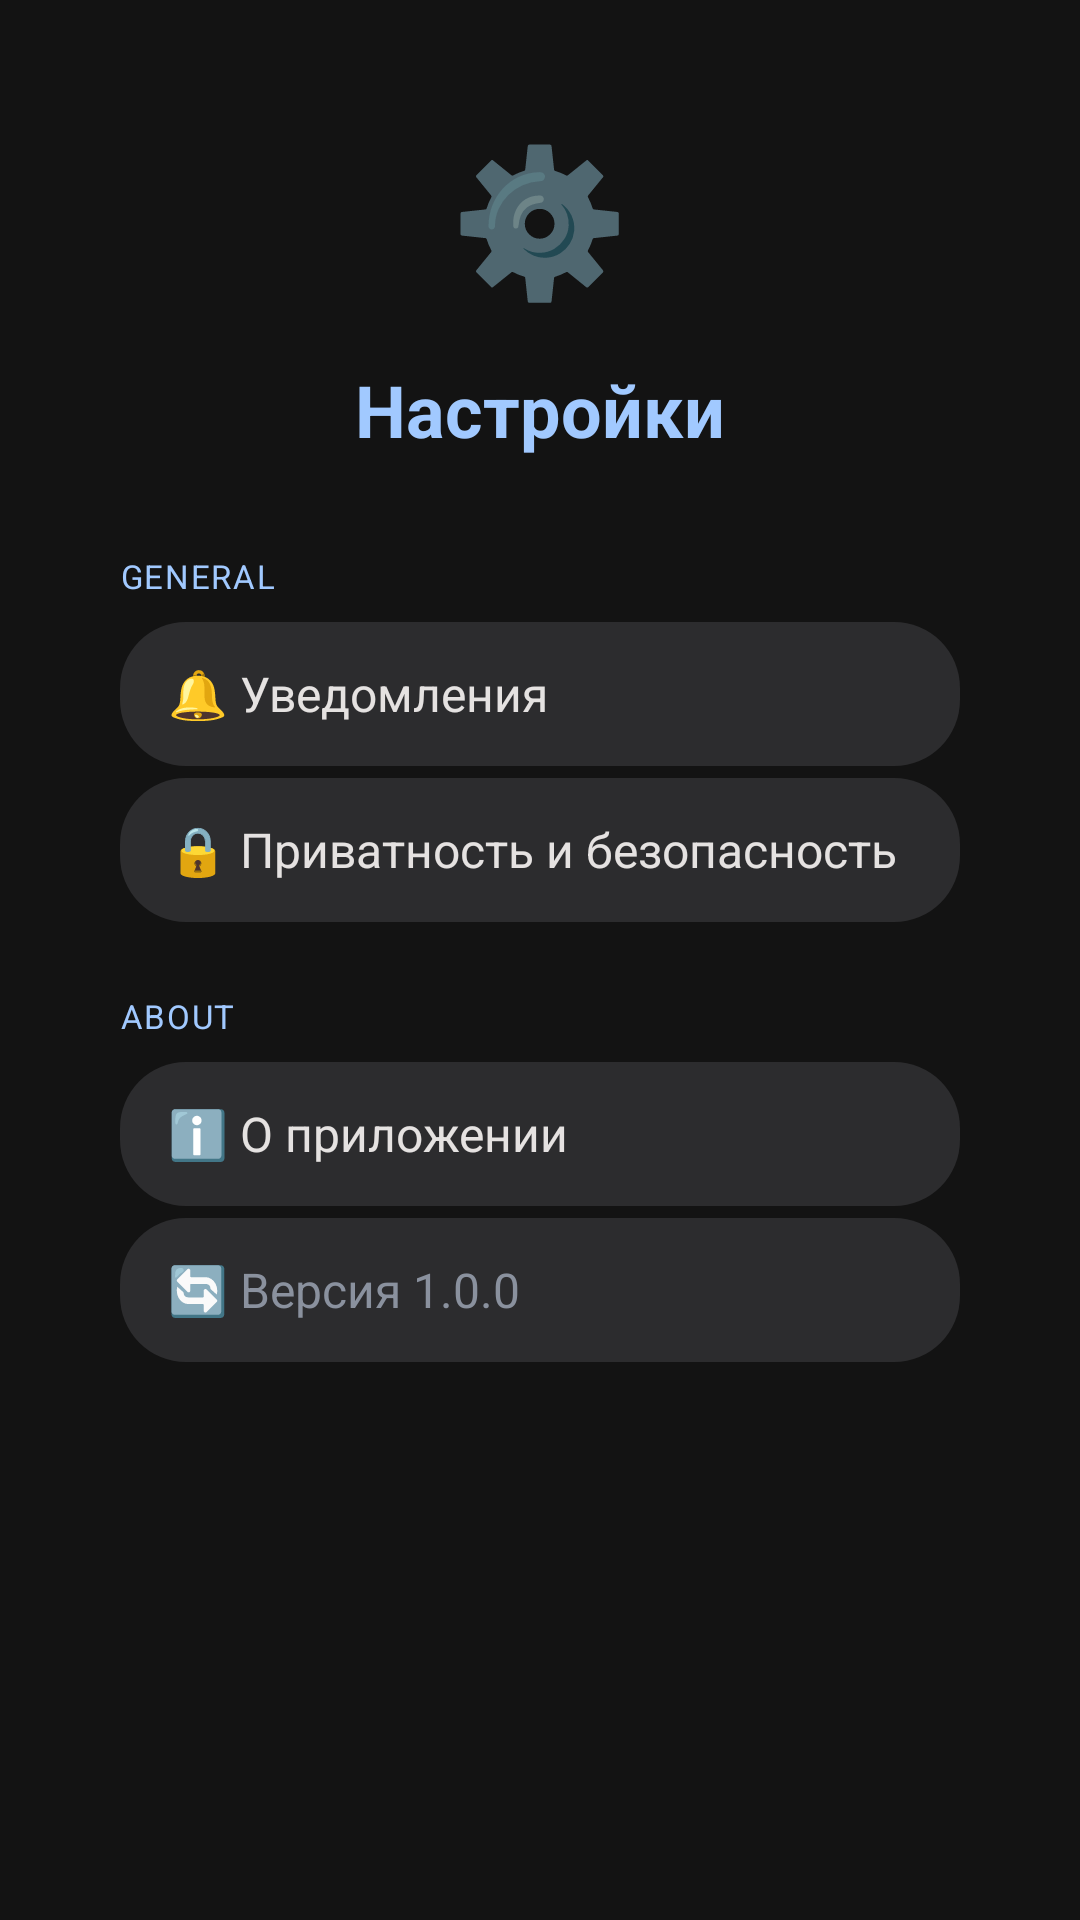

Reconstruct the res/layout file that produces this screen, plus the resources it refers to.
<!-- AndroidManifest.xml: application theme T -->
<!-- res/layout/activity_settings_feder.xml -->
<?xml version="1.0" encoding="utf-8"?>
<ScrollView xmlns:android="http://schemas.android.com/apk/res/android"
    android:layout_width="match_parent"
    android:layout_height="match_parent"
    android:background="#131313">

    <LinearLayout
        android:layout_width="match_parent"
        android:layout_height="wrap_content"
        android:gravity="center"
        android:orientation="vertical"
        android:padding="40dp">

        <TextView
            android:layout_width="wrap_content"
            android:layout_height="wrap_content"
            android:text="⚙️"
            android:textSize="48sp"/>

        <TextView
            android:layout_width="wrap_content"
            android:layout_height="wrap_content"
            android:text="Настройки"
            android:textSize="24sp"
            android:textColor="#a1c9ff"
            android:textStyle="bold"
            android:layout_marginTop="16dp"/>

        
        <TextView
            android:layout_width="match_parent"
            android:layout_height="wrap_content"
            android:text="GENERAL"
            android:textSize="11sp"
            android:textColor="#a1c9ff"
            android:letterSpacing="0.05"
            android:layout_marginTop="32dp"
            android:layout_marginBottom="8dp"/>

        
        <TextView
            android:layout_width="match_parent"
            android:layout_height="48dp"
            android:gravity="center_vertical"
            android:paddingHorizontal="16dp"
            android:text="🔔 Уведомления"
            android:textSize="16sp"
            android:textColor="#e5e2e1"
            android:background="@drawable/bg_input"/>

        
        <TextView
            android:layout_width="match_parent"
            android:layout_height="48dp"
            android:gravity="center_vertical"
            android:paddingHorizontal="16dp"
            android:text="🔒 Приватность и безопасность"
            android:textSize="16sp"
            android:textColor="#e5e2e1"
            android:background="@drawable/bg_input"
            android:layout_marginTop="4dp"/>

        
        <TextView
            android:layout_width="match_parent"
            android:layout_height="wrap_content"
            android:text="ABOUT"
            android:textSize="11sp"
            android:textColor="#a1c9ff"
            android:letterSpacing="0.05"
            android:layout_marginTop="24dp"
            android:layout_marginBottom="8dp"/>

        
        <TextView
            android:layout_width="match_parent"
            android:layout_height="48dp"
            android:gravity="center_vertical"
            android:paddingHorizontal="16dp"
            android:text="ℹ️ О приложении"
            android:textSize="16sp"
            android:textColor="#e5e2e1"
            android:background="@drawable/bg_input"/>

        
        <TextView
            android:layout_width="match_parent"
            android:layout_height="48dp"
            android:gravity="center_vertical"
            android:paddingHorizontal="16dp"
            android:text="🔄 Версия 1.0.0"
            android:textSize="16sp"
            android:textColor="#8a919e"
            android:background="@drawable/bg_input"
            android:layout_marginTop="4dp"/>

    </LinearLayout>
</ScrollView>
<!-- resources referenced by this layout -->
<resources>
  <!-- drawable bg_input (drawable) -->
  <?xml version="1.0" encoding="utf-8"?>
  <shape xmlns:android="http://schemas.android.com/apk/res/android">
      <solid android:color="#2c2c2e"/>
      <corners android:radius="22dp"/>
  </shape>
  <style name="T" parent="Theme.MaterialComponents.DayNight.NoActionBar">
          <item name="colorPrimary">#f06292</item>
      </style>
</resources>
